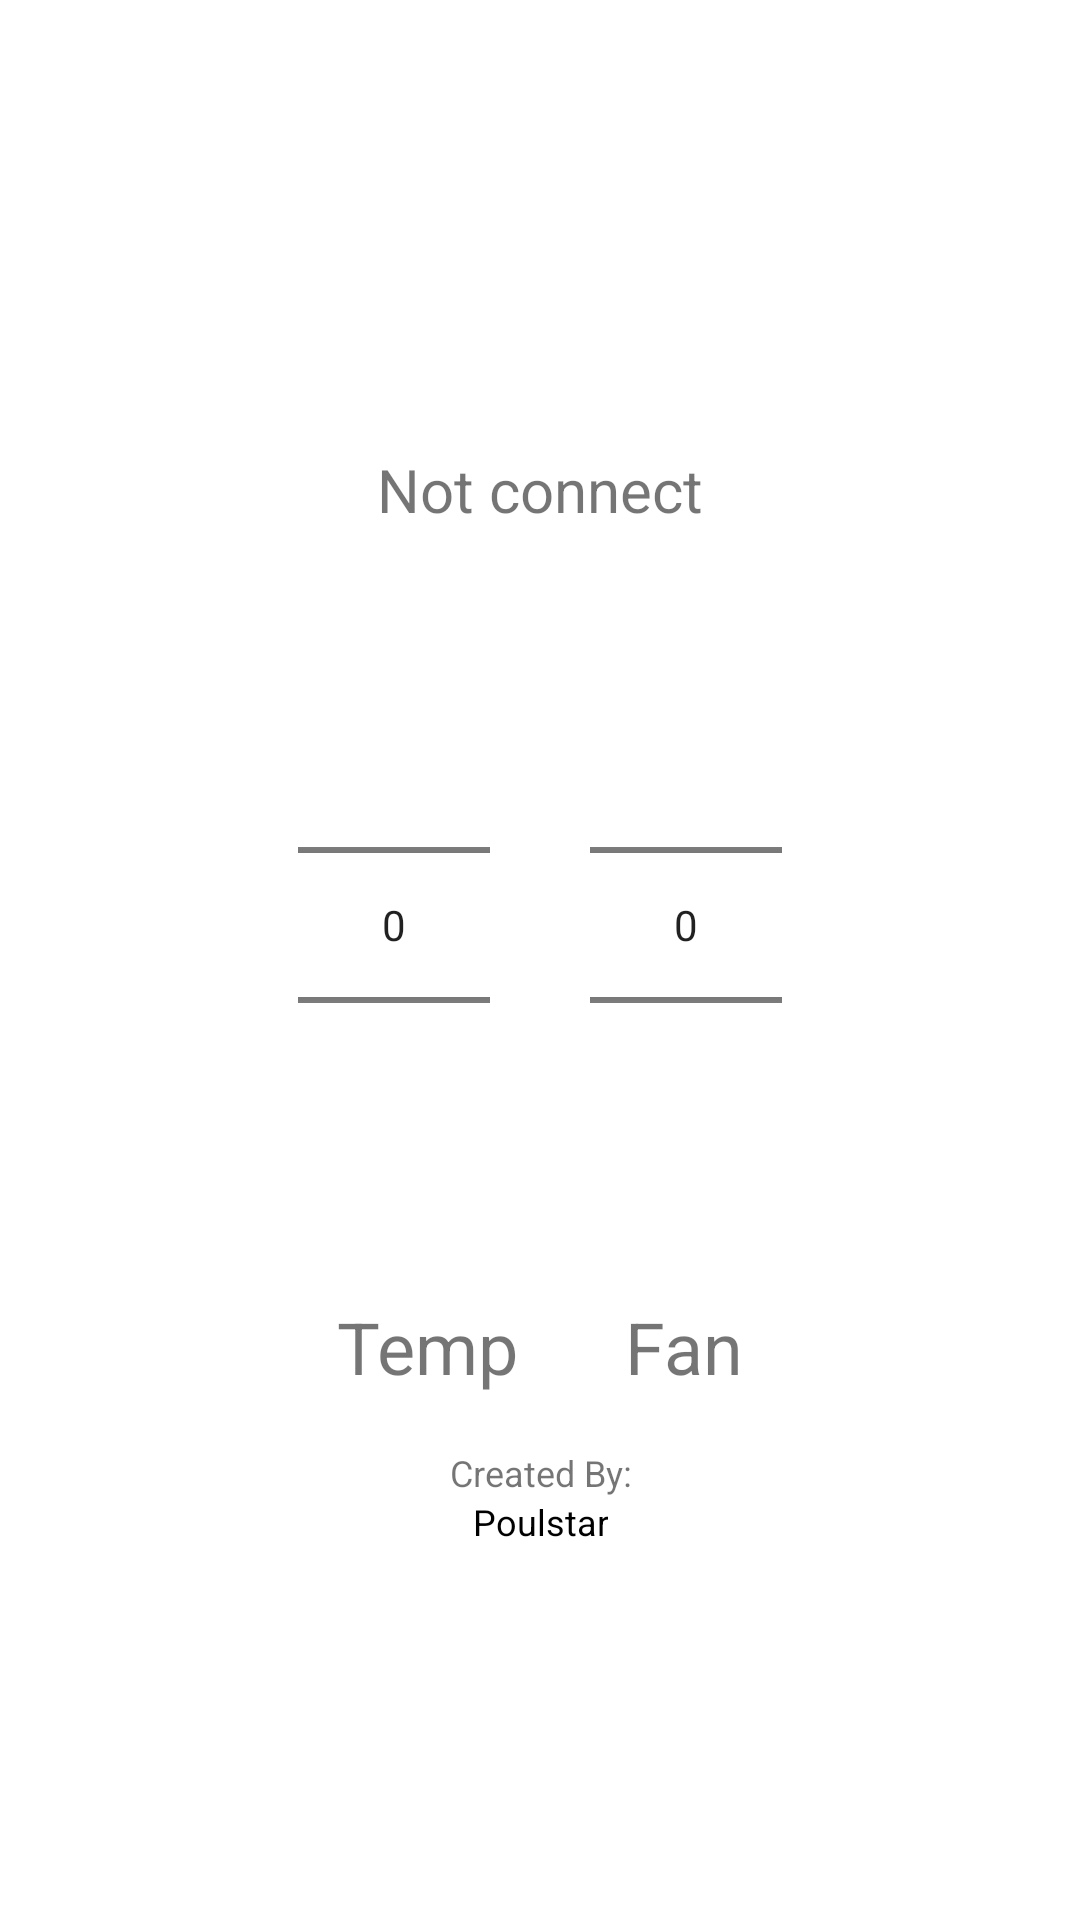

Reconstruct the res/layout file that produces this screen, plus the resources it refers to.
<!-- AndroidManifest.xml: application theme Theme.Ordibehesht -->
<!-- res/layout/content_main.xml -->
<?xml version="1.0" encoding="utf-8"?>
<androidx.constraintlayout.widget.ConstraintLayout xmlns:android="http://schemas.android.com/apk/res/android"
    xmlns:app="http://schemas.android.com/apk/res-auto"
    android:layout_width="match_parent"
    android:layout_height="match_parent"
    app:layout_behavior="@string/appbar_scrolling_view_behavior">

    <LinearLayout
        android:layout_width="match_parent"
        android:layout_height="match_parent"
        android:orientation="vertical"
        android:gravity="center">

        <TextView
            android:id="@+id/textStatus"
            android:layout_width="wrap_content"
            android:layout_height="wrap_content"
            android:text="Not connect"
            android:gravity="center"
            android:textSize="20sp"
            android:layout_margin="25dp"/>

        <LinearLayout
            android:layout_width="wrap_content"
            android:layout_height="wrap_content">

            <NumberPicker
                android:id="@+id/fan"
                android:layout_width="wrap_content"
                android:layout_height="wrap_content"
                android:layout_margin="50px"/>


            <NumberPicker
                android:id="@+id/temperature"
                android:layout_width="wrap_content"
                android:layout_height="wrap_content"

                android:layout_margin="50px"/>

        </LinearLayout>

        <LinearLayout
            android:layout_width="wrap_content"
            android:layout_height="wrap_content"
            android:orientation="horizontal">

            <TextView
                android:layout_width="wrap_content"
                android:layout_height="wrap_content"
                android:id="@+id/left"
                android:text="Temp"
                android:gravity="center"
                android:layout_margin="1dp"
                android:textSize="24sp"
                android:padding="50px"
                android:background="@color/design_default_color_on_primary"/>

            <TextView
                android:layout_width="wrap_content"
                android:layout_height="wrap_content"
                android:id="@+id/right"
                android:text="Fan"
                android:gravity="center"
                android:layout_margin="1dp"
                android:textSize="24sp"
                android:padding="50px"
                android:background="@color/design_default_color_on_primary"/>

        </LinearLayout>



        <TextView
            android:layout_width="wrap_content"
            android:layout_height="wrap_content"
            android:text="Created By:"
            android:gravity="center"
            android:textSize="12sp" />
        <TextView
            android:id="@+id/url"
            android:layout_width="wrap_content"
            android:layout_height="wrap_content"
            android:text="Poulstar"
            android:gravity="center"
            android:textSize="12sp"
            android:textColor="#000000"/>

    </LinearLayout>
</androidx.constraintlayout.widget.ConstraintLayout>
<!-- resources referenced by this layout -->
<resources>
  <style name="Theme.Ordibehesht" parent="Theme.MaterialComponents.DayNight.DarkActionBar">
          
          <item name="colorPrimary">@color/purple_500</item>
          <item name="colorPrimaryVariant">@color/purple_700</item>
          <item name="colorOnPrimary">@color/white</item>
          
          <item name="colorSecondary">@color/teal_200</item>
          <item name="colorSecondaryVariant">@color/teal_700</item>
          <item name="colorOnSecondary">@color/black</item>
          
          <item name="android:statusBarColor" tools:targetApi="l">?attr/colorPrimaryVariant</item>
          
      </style>
  <!-- not gathered from this repository: default colours our renderer supplied (Android Studio template values) -->
  <color name="purple_500">#FF6200EE</color>
  <color name="purple_700">#FF3700B3</color>
  <color name="teal_200">#FF03DAC5</color>
  <color name="teal_700">#FF018786</color>
  <color name="black">#FF000000</color>
  <color name="white">#FFFFFFFF</color>
</resources>
